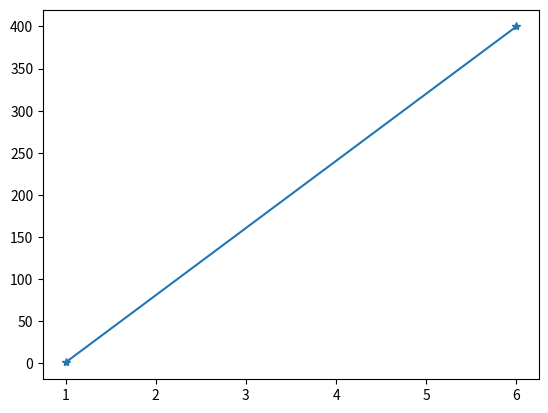

Reproduce this figure in Python.
import matplotlib.pyplot as plt
import numpy as np

xpoints = np.array([1, 6])
ypoints = np.array([1, 400])

plt.plot(xpoints, ypoints, marker = '*')
plt.show()